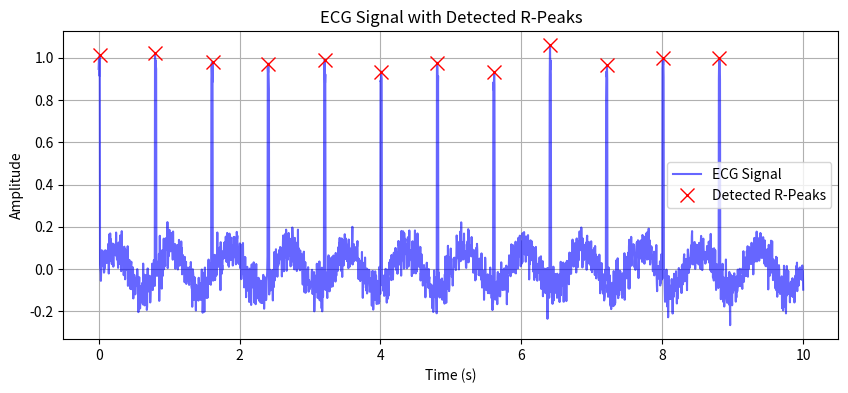

Write Python code to recreate this figure.
# r_peak_detection.py
# A simple algorithm to detect R-peaks (heartbeats) in an ECG signal.
# This is a crucial step for calculating Heart Rate (BPM).

import numpy as np
import matplotlib.pyplot as plt
from scipy.signal import find_peaks

def generate_mock_ecg(duration=10, sampling_rate=250):
    """Generates a synthetic ECG signal with sharp R-peaks."""
    t = np.linspace(0, duration, duration * sampling_rate)
    # Base wave
    signal = 0.1 * np.sin(2 * np.pi * 1.2 * t)
    
    # Add sharp R-peaks at regular intervals (e.g., every 0.8 seconds for 75 BPM)
    for i in range(int(duration / 0.8)):
        peak_time = i * 0.8
        peak_idx = int(peak_time * sampling_rate)
        if peak_idx < len(signal):
            # Create a sharp spike
            signal[peak_idx:peak_idx+5] += 1.0 
            
    # Add noise
    signal += 0.05 * np.random.randn(len(t))
    return t, signal

if __name__ == "__main__":
    print("--- R-Peak Detection ---")
    time, ecg = generate_mock_ecg()
    
    # Use scipy's find_peaks to detect the R-peaks
    # height=0.5 ensures we only detect the tall spikes (R-peaks)
    # distance=100 ensures we don't detect peaks too close to each other
    peaks, _ = find_peaks(ecg, height=0.5, distance=100)
    
    # Calculate Heart Rate (BPM)
    if len(peaks) > 1:
        # Time difference between peaks
        rr_intervals = np.diff(time[peaks])
        avg_rr = np.mean(rr_intervals)
        heart_rate = 60 / avg_rr
        print(f"Detected {len(peaks)} beats.")
        print(f"Estimated Heart Rate: {heart_rate:.2f} BPM")
    else:
        print("Not enough peaks detected.")
    
    # Plotting
    plt.figure(figsize=(10, 4))
    plt.plot(time, ecg, label="ECG Signal", color='blue', alpha=0.6)
    plt.plot(time[peaks], ecg[peaks], "x", label="Detected R-Peaks", color='red', markersize=10)
    plt.title("ECG Signal with Detected R-Peaks")
    plt.xlabel("Time (s)")
    plt.ylabel("Amplitude")
    plt.legend()
    plt.grid(True)
    plt.show()
    
    print("R-Peak detection completed.")
